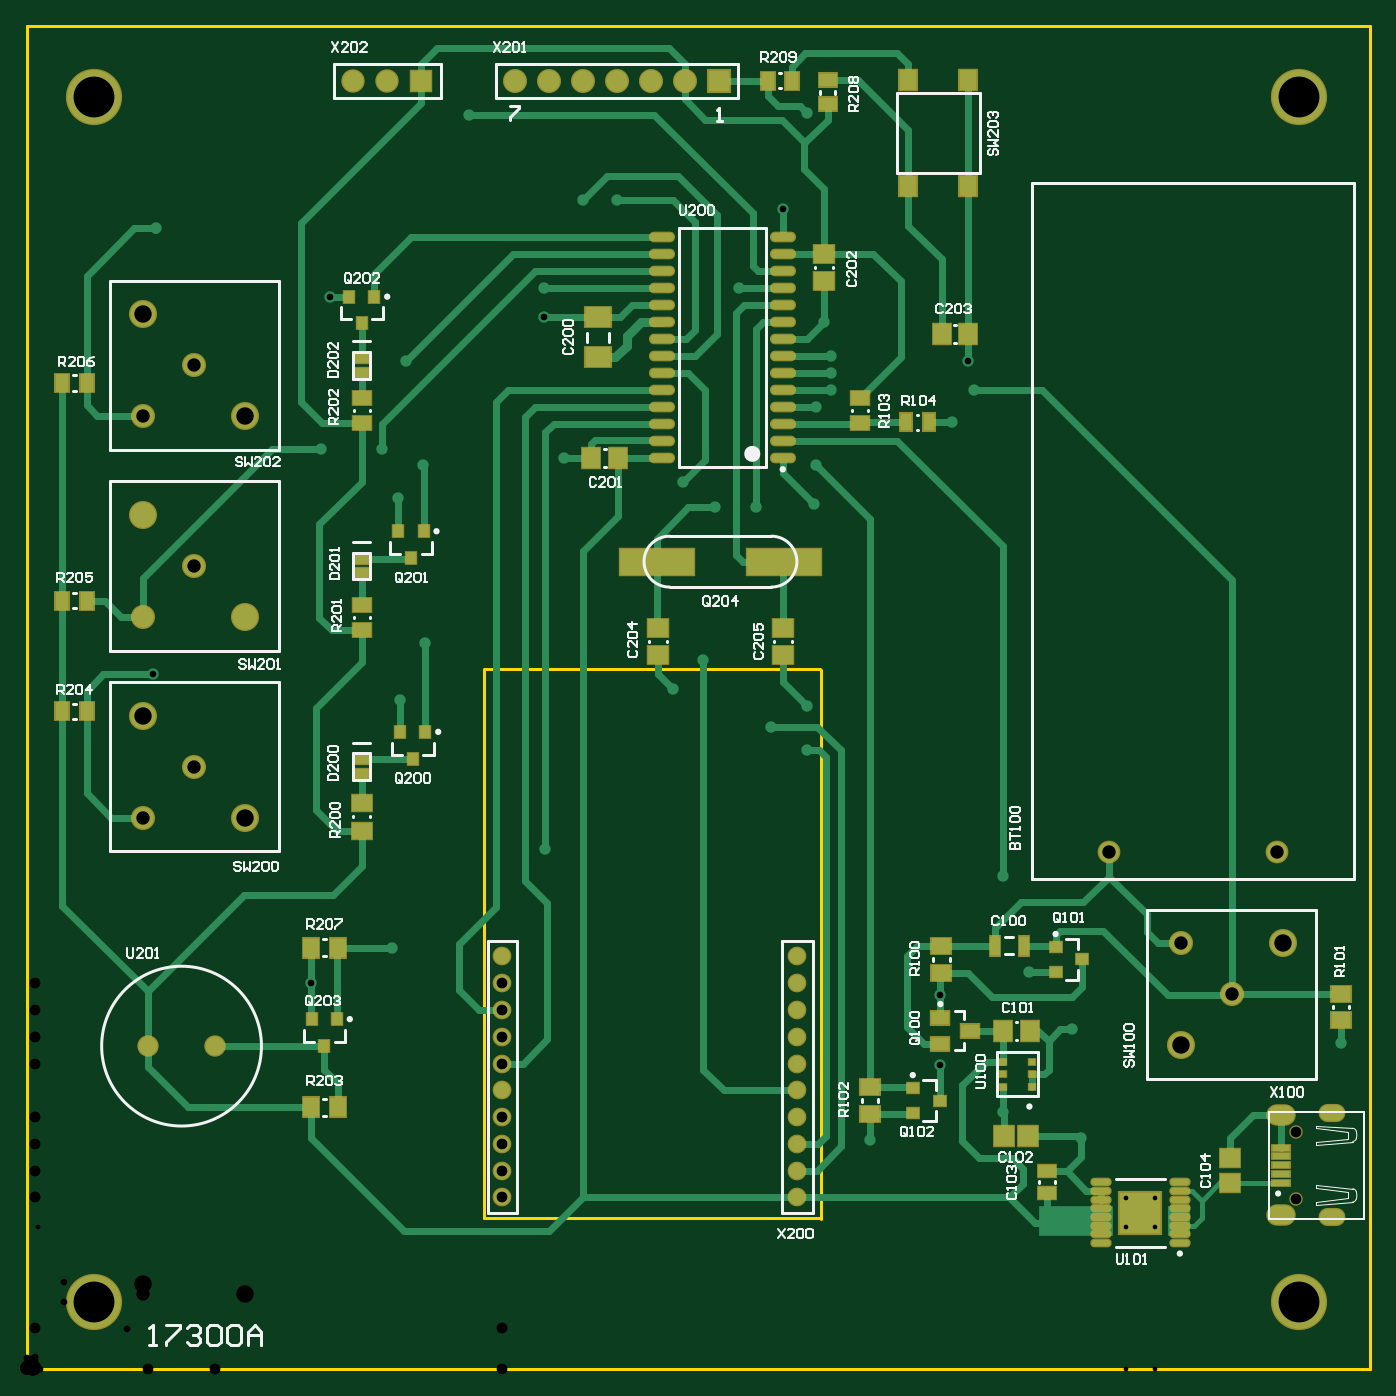
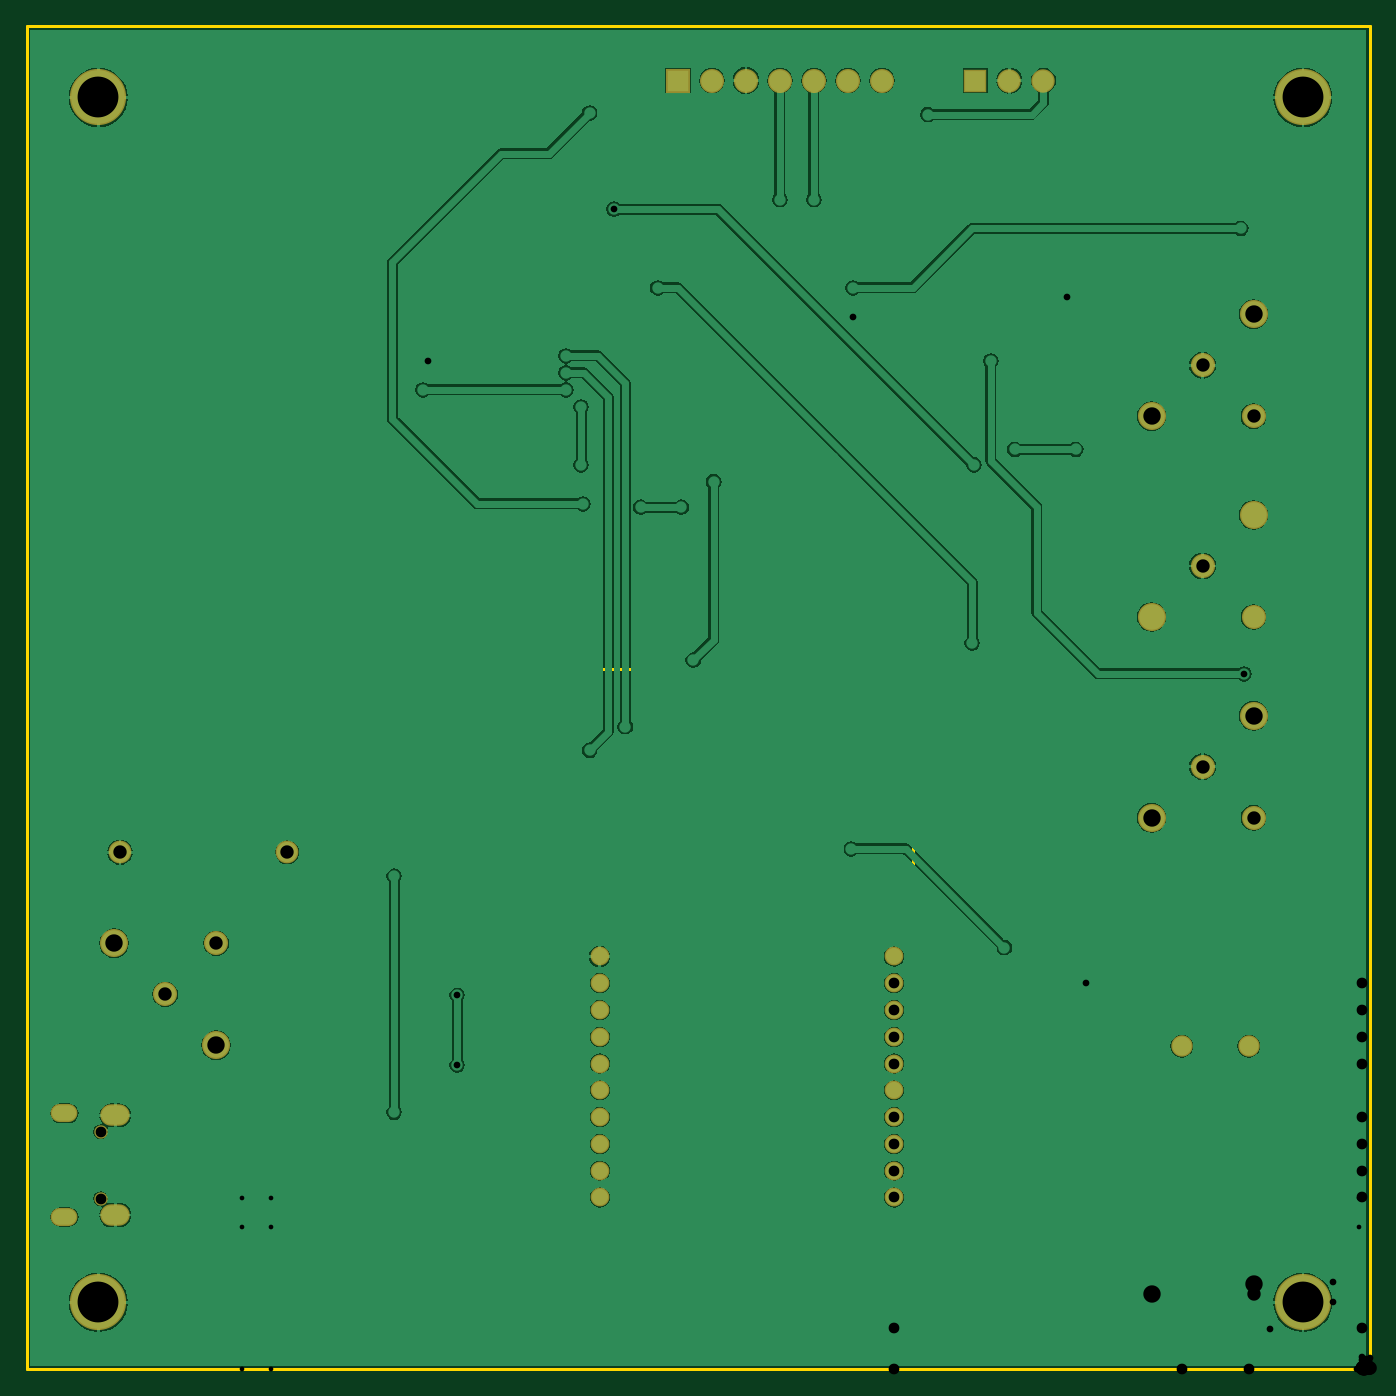
Circuit board: 9 layer files. Board 100.3 x 100.3 mm.
- drill: Portier-RoundHoles.TXT (1547 bytes)
- drill: Portier-SlotHoles.TXT (298 bytes)
- bottom_copper: Portier.GBL (46049 bytes)
- bottom_mask: Portier.GBS (1532 bytes)
- outline: Portier.GM1 (284 bytes)
- top_copper: Portier.GTL (16669 bytes)
- top_silk: Portier.GTO (31447 bytes)
- paste: Portier.GTP (3542 bytes)
- top_mask: Portier.GTS (5006 bytes)

=== drill: Portier-RoundHoles.TXT ===
M48
;Layer_Color=9474304
;FILE_FORMAT=2:5
INCH,LZ
;TYPE=PLATED
T1F00S00C0.01378
T2F00S00C0.01968
T4F00S00C0.03150
T6F00S00C0.03937
T7F00S00C0.04016
T8F00S00C0.04331
T9F00S00C0.05118
T10F00S00C0.12008
;TYPE=NON_PLATED
T11F00S00C0.03150
%
T01
X0323169Y0041669
Y0046
Y0050331
X03275
X0331831
Y0046
X03275
Y0041669
X0331831
T02
X03865Y0096
X03075Y01
X029474Y011676
X0268437Y0109937
Y0089437
X0287Y00755
X031Y0068
X0248Y00675
X0287Y0145
X02295Y0182
Y0195
X0219Y0189
X0199Y02085
X019Y02
X010976Y019674
X01075Y0124
X0083563Y0113563
X01525Y0153
X0036992Y0204492
X0117Y02135
X010926Y025626
X01165Y0266
X01045Y02705
X00865
X0089063Y0315437
X01115Y02965
X0152094Y0309405
X0152Y0318
X01635Y0344
X01735
X0158Y0268
X0038Y03355
X02095Y0318
X02345Y0308
X02365Y0298
Y0293
Y0288
X0232Y0283
Y0266
X02315Y02545
X02145Y02535
X02025
X0193Y0261
X0272Y02785
X02785Y0288
X0276937Y0296437
X0222315Y0341185
X02295Y03695
X013Y0369
T04
X0139886Y0050504
X02265
Y0058378
Y0066252
Y0074126
Y0082
Y0089874
Y0097748
Y0105622
Y0113496
Y012137
X0139886
Y0113496
Y0105622
Y0097748
Y0089874
Y0082
Y0074126
Y0066252
Y0058378
X0055343Y0095
X0035658
T06
X0354331Y0110236
X0339331Y0125236
X0367606Y0152012
X0318394
X0049213Y0177165
X0034213Y0162165
Y022122
X0049213Y0236221
Y0295276
X0034213Y0280276
T07
X0096Y0379
X0106
X0116
T08
X01835Y0379
X01935
X02035
X01735
X01635
X01535
X01435
T09
X0339331Y0095236
X0369331Y0125236
X0064213Y0162165
X0034213Y0192165
X0064213Y022122
Y0280276
X0034213Y025122
Y0310276
T10
X0019685Y0019685
X0374016
Y0374016
X0019685
T11
X0373331Y0050157
Y0069842
M30

=== drill: Portier-SlotHoles.TXT ===
M48
;Layer_Color=9474304
;FILE_FORMAT=2:5
INCH,LZ
;TYPE=PLATED
T3F00S00C0.02165
T5F00S00C0.03346
;TYPE=NON_PLATED
%
G90
G05
T03
G00X038524Y0044744
M15
G01X0382681
M16
G00X038524Y0075256
M15
G01X0382681
M16
T05
G00X0370083Y0045335
M15
G01X0367917
M16
G00X0370083Y0074665
M15
G01X0367917
M16
M17
M30

=== bottom_copper: Portier.GBL (46049 bytes, source omitted) ===
=== bottom_mask: Portier.GBS ===
G04 Layer_Color=16711935*
%FSLAX25Y25*%
%MOIN*%
G70*
G01*
G75*
%ADD40C,0.06299*%
%ADD46C,0.05512*%
%ADD85C,0.07087*%
%ADD86C,0.08268*%
%ADD87C,0.06693*%
%ADD88C,0.03937*%
%ADD89O,0.07874X0.05315*%
%ADD90O,0.08661X0.06299*%
%ADD91R,0.06890X0.06890*%
%ADD92C,0.06890*%
%ADD93R,0.07087X0.07087*%
%ADD94C,0.16535*%
D40*
X55343Y95000D02*
D03*
X35658D02*
D03*
D46*
X226500Y121370D02*
D03*
Y113496D02*
D03*
Y105622D02*
D03*
Y97748D02*
D03*
Y89874D02*
D03*
Y82000D02*
D03*
Y74126D02*
D03*
Y66252D02*
D03*
Y58378D02*
D03*
Y50504D02*
D03*
X139886D02*
D03*
Y58378D02*
D03*
Y66252D02*
D03*
Y74126D02*
D03*
Y82000D02*
D03*
Y89874D02*
D03*
Y97748D02*
D03*
Y105622D02*
D03*
Y113496D02*
D03*
Y121370D02*
D03*
D85*
X49213Y236221D02*
D03*
X34213Y221220D02*
D03*
X49213Y177165D02*
D03*
X34213Y162165D02*
D03*
X354331Y110236D02*
D03*
X339331Y125236D02*
D03*
X49213Y295276D02*
D03*
X34213Y280276D02*
D03*
X143500Y379000D02*
D03*
X153500D02*
D03*
X163500D02*
D03*
X173500D02*
D03*
X183500D02*
D03*
X193500D02*
D03*
D86*
X64213Y221220D02*
D03*
X34213Y251220D02*
D03*
X64213Y162165D02*
D03*
X34213Y192165D02*
D03*
X339331Y95236D02*
D03*
X369331Y125236D02*
D03*
X64213Y280276D02*
D03*
X34213Y310276D02*
D03*
D87*
X367606Y152012D02*
D03*
X318394D02*
D03*
D88*
X373331Y69842D02*
D03*
Y50157D02*
D03*
D89*
X383961Y44744D02*
D03*
Y75256D02*
D03*
D90*
X369000Y45335D02*
D03*
Y74665D02*
D03*
D91*
X116000Y379000D02*
D03*
D92*
X106000D02*
D03*
X96000D02*
D03*
D93*
X203500D02*
D03*
D94*
X19685Y19685D02*
D03*
X374016D02*
D03*
Y374016D02*
D03*
X19685D02*
D03*
M02*

=== outline: Portier.GM1 ===
G04 Layer_Color=16711935*
%FSLAX25Y25*%
%MOIN*%
G70*
G01*
G75*
%ADD55C,0.01000*%
D55*
X233500Y44291D02*
Y205709D01*
X134787Y206000D02*
X233213D01*
X134500Y44500D02*
X232925D01*
X134500D02*
Y205917D01*
X0Y395000D02*
X395000D01*
X0Y0D02*
Y395000D01*
Y0D02*
X395000D01*
Y395000D01*
M02*

=== top_copper: Portier.GTL (16669 bytes, source omitted) ===
=== top_silk: Portier.GTO (31447 bytes, source omitted) ===
=== paste: Portier.GTP ===
G04 Layer_Color=8421504*
%FSLAX25Y25*%
%MOIN*%
G70*
G01*
G75*
%ADD10R,0.12205X0.12205*%
%ADD11O,0.05512X0.01772*%
%ADD12R,0.21654X0.07874*%
%ADD13R,0.05118X0.01772*%
%ADD14R,0.04331X0.03150*%
%ADD15R,0.01968X0.01772*%
%ADD16R,0.05118X0.06102*%
%ADD17R,0.02953X0.05709*%
%ADD18R,0.05315X0.06102*%
%ADD19R,0.05905X0.06102*%
%ADD20R,0.05315X0.03740*%
%ADD21R,0.05905X0.05512*%
%ADD22R,0.07480X0.05905*%
%ADD23R,0.06102X0.05315*%
%ADD24R,0.05512X0.03937*%
%ADD25R,0.03543X0.03150*%
%ADD26R,0.05709X0.04724*%
%ADD27R,0.05512X0.04134*%
%ADD28R,0.03347X0.05118*%
%ADD29R,0.05905X0.04921*%
%ADD30R,0.05315X0.03937*%
%ADD31O,0.06890X0.02362*%
%ADD32R,0.03937X0.05315*%
%ADD33R,0.03150X0.03543*%
%ADD34R,0.04724X0.05709*%
D10*
X327500Y46000D02*
D03*
D11*
X315886Y54957D02*
D03*
Y52398D02*
D03*
Y49839D02*
D03*
Y47280D02*
D03*
Y44721D02*
D03*
Y42161D02*
D03*
Y39602D02*
D03*
Y37043D02*
D03*
X339114Y54957D02*
D03*
Y52398D02*
D03*
Y49839D02*
D03*
Y47280D02*
D03*
Y44721D02*
D03*
Y42161D02*
D03*
Y39602D02*
D03*
Y37043D02*
D03*
D12*
X222701Y237500D02*
D03*
X185299D02*
D03*
D13*
X369000Y65118D02*
D03*
Y62559D02*
D03*
Y60000D02*
D03*
Y57441D02*
D03*
Y54882D02*
D03*
D14*
X98425Y297441D02*
D03*
Y293110D02*
D03*
Y238386D02*
D03*
Y234055D02*
D03*
Y179331D02*
D03*
Y175000D02*
D03*
D15*
X295500Y90480D02*
D03*
Y86740D02*
D03*
Y83000D02*
D03*
X287232Y90480D02*
D03*
Y86740D02*
D03*
Y83000D02*
D03*
D16*
X276858Y379150D02*
D03*
X259142D02*
D03*
X276858Y347850D02*
D03*
X259142D02*
D03*
D17*
X284768Y124500D02*
D03*
X293232D02*
D03*
D18*
X287063Y99500D02*
D03*
X294937D02*
D03*
X269063Y304500D02*
D03*
X276937D02*
D03*
X173937Y268000D02*
D03*
X166063D02*
D03*
D19*
X294543Y68500D02*
D03*
X287457D02*
D03*
D20*
X300000Y51850D02*
D03*
Y58150D02*
D03*
D21*
X354000Y54760D02*
D03*
Y62240D02*
D03*
D22*
X168000Y297594D02*
D03*
Y309405D02*
D03*
D23*
X234500Y327937D02*
D03*
Y320063D02*
D03*
X185500Y210063D02*
D03*
Y217937D02*
D03*
X222500Y210063D02*
D03*
Y217937D02*
D03*
D24*
X268669Y95760D02*
D03*
X277331Y99500D02*
D03*
X268669Y103240D02*
D03*
D25*
X268437Y79000D02*
D03*
X260563Y75260D02*
D03*
Y82740D02*
D03*
X310437Y120500D02*
D03*
X302563Y116760D02*
D03*
Y124240D02*
D03*
D26*
X269000Y116563D02*
D03*
Y124437D02*
D03*
X248000Y75063D02*
D03*
Y82937D02*
D03*
X386500Y102563D02*
D03*
Y110437D02*
D03*
D27*
X245000Y278260D02*
D03*
Y285740D02*
D03*
X98500Y217260D02*
D03*
Y224740D02*
D03*
X98500Y285740D02*
D03*
Y278260D02*
D03*
D28*
X258653Y278500D02*
D03*
X265347D02*
D03*
D29*
X98500Y158366D02*
D03*
Y166634D02*
D03*
D30*
X235500Y379043D02*
D03*
Y371957D02*
D03*
D31*
X222315Y268000D02*
D03*
Y273000D02*
D03*
Y278000D02*
D03*
Y283000D02*
D03*
Y288000D02*
D03*
Y293000D02*
D03*
Y298000D02*
D03*
Y303000D02*
D03*
Y308000D02*
D03*
Y313000D02*
D03*
Y318000D02*
D03*
Y323000D02*
D03*
Y328000D02*
D03*
Y333000D02*
D03*
X186685Y268000D02*
D03*
Y273000D02*
D03*
Y278000D02*
D03*
Y283000D02*
D03*
Y288000D02*
D03*
Y293000D02*
D03*
Y298000D02*
D03*
Y303000D02*
D03*
Y308000D02*
D03*
Y313000D02*
D03*
Y318000D02*
D03*
Y323000D02*
D03*
Y328000D02*
D03*
Y333000D02*
D03*
D32*
X217957Y379000D02*
D03*
X225043D02*
D03*
X10457Y193500D02*
D03*
X17543D02*
D03*
X10457Y226000D02*
D03*
X17543D02*
D03*
X10457Y290000D02*
D03*
X17543D02*
D03*
D33*
X98500Y307563D02*
D03*
X94760Y315437D02*
D03*
X102240D02*
D03*
X113000Y238563D02*
D03*
X109260Y246437D02*
D03*
X116740D02*
D03*
X113500Y179563D02*
D03*
X109760Y187437D02*
D03*
X117240D02*
D03*
X87500Y95063D02*
D03*
X83760Y102937D02*
D03*
X91240D02*
D03*
D34*
X91437Y77000D02*
D03*
X83563D02*
D03*
Y124000D02*
D03*
X91437D02*
D03*
M02*

=== top_mask: Portier.GTS ===
G04 Layer_Color=8388736*
%FSLAX25Y25*%
%MOIN*%
G70*
G01*
G75*
%ADD40C,0.06299*%
%ADD46C,0.05512*%
%ADD60R,0.12992X0.12992*%
%ADD61O,0.06299X0.02559*%
%ADD62R,0.22441X0.08661*%
%ADD63R,0.05905X0.02559*%
%ADD64R,0.05118X0.03937*%
%ADD65R,0.02756X0.02559*%
%ADD66R,0.05905X0.06890*%
%ADD67R,0.03740X0.06496*%
%ADD68R,0.06102X0.06890*%
%ADD69R,0.06693X0.06890*%
%ADD70R,0.06102X0.04528*%
%ADD71R,0.06693X0.06299*%
%ADD72R,0.08268X0.06693*%
%ADD73R,0.06890X0.06102*%
%ADD74R,0.06299X0.04724*%
%ADD75R,0.04331X0.03937*%
%ADD76R,0.06496X0.05512*%
%ADD77R,0.06299X0.04921*%
%ADD78R,0.04134X0.05905*%
%ADD79R,0.06693X0.05709*%
%ADD80R,0.06102X0.04724*%
%ADD81O,0.07677X0.03150*%
%ADD82R,0.04724X0.06102*%
%ADD83R,0.03937X0.04331*%
%ADD84R,0.05512X0.06496*%
%ADD85C,0.07087*%
%ADD86C,0.08268*%
%ADD87C,0.06693*%
%ADD88C,0.03937*%
%ADD89O,0.07874X0.05315*%
%ADD90O,0.08661X0.06299*%
%ADD91R,0.06890X0.06890*%
%ADD92C,0.06890*%
%ADD93R,0.07087X0.07087*%
%ADD94C,0.16535*%
D40*
X55343Y95000D02*
D03*
X35658D02*
D03*
D46*
X226500Y121370D02*
D03*
Y113496D02*
D03*
Y105622D02*
D03*
Y97748D02*
D03*
Y89874D02*
D03*
Y82000D02*
D03*
Y74126D02*
D03*
Y66252D02*
D03*
Y58378D02*
D03*
Y50504D02*
D03*
X139886D02*
D03*
Y58378D02*
D03*
Y66252D02*
D03*
Y74126D02*
D03*
Y82000D02*
D03*
Y89874D02*
D03*
Y97748D02*
D03*
Y105622D02*
D03*
Y113496D02*
D03*
Y121370D02*
D03*
D60*
X327500Y46000D02*
D03*
D61*
X315886Y54957D02*
D03*
Y52398D02*
D03*
Y49839D02*
D03*
Y47280D02*
D03*
Y44721D02*
D03*
Y42161D02*
D03*
Y39602D02*
D03*
Y37043D02*
D03*
X339114Y54957D02*
D03*
Y52398D02*
D03*
Y49839D02*
D03*
Y47280D02*
D03*
Y44721D02*
D03*
Y42161D02*
D03*
Y39602D02*
D03*
Y37043D02*
D03*
D62*
X222701Y237500D02*
D03*
X185299D02*
D03*
D63*
X369000Y65118D02*
D03*
Y62559D02*
D03*
Y60000D02*
D03*
Y57441D02*
D03*
Y54882D02*
D03*
D64*
X98425Y297441D02*
D03*
Y293110D02*
D03*
Y238386D02*
D03*
Y234055D02*
D03*
Y179331D02*
D03*
Y175000D02*
D03*
D65*
X295500Y90480D02*
D03*
Y86740D02*
D03*
Y83000D02*
D03*
X287232Y90480D02*
D03*
Y86740D02*
D03*
Y83000D02*
D03*
D66*
X276858Y379150D02*
D03*
X259142D02*
D03*
X276858Y347850D02*
D03*
X259142D02*
D03*
D67*
X284768Y124500D02*
D03*
X293232D02*
D03*
D68*
X287063Y99500D02*
D03*
X294937D02*
D03*
X269063Y304500D02*
D03*
X276937D02*
D03*
X173937Y268000D02*
D03*
X166063D02*
D03*
D69*
X294543Y68500D02*
D03*
X287457D02*
D03*
D70*
X300000Y51850D02*
D03*
Y58150D02*
D03*
D71*
X354000Y54760D02*
D03*
Y62240D02*
D03*
D72*
X168000Y297594D02*
D03*
Y309405D02*
D03*
D73*
X234500Y327937D02*
D03*
Y320063D02*
D03*
X185500Y210063D02*
D03*
Y217937D02*
D03*
X222500Y210063D02*
D03*
Y217937D02*
D03*
D74*
X268669Y95760D02*
D03*
X277331Y99500D02*
D03*
X268669Y103240D02*
D03*
D75*
X268437Y79000D02*
D03*
X260563Y75260D02*
D03*
Y82740D02*
D03*
X310437Y120500D02*
D03*
X302563Y116760D02*
D03*
Y124240D02*
D03*
D76*
X269000Y116563D02*
D03*
Y124437D02*
D03*
X248000Y75063D02*
D03*
Y82937D02*
D03*
X386500Y102563D02*
D03*
Y110437D02*
D03*
D77*
X245000Y278260D02*
D03*
Y285740D02*
D03*
X98500Y217260D02*
D03*
Y224740D02*
D03*
X98500Y285740D02*
D03*
Y278260D02*
D03*
D78*
X258653Y278500D02*
D03*
X265347D02*
D03*
D79*
X98500Y158366D02*
D03*
Y166634D02*
D03*
D80*
X235500Y379043D02*
D03*
Y371957D02*
D03*
D81*
X222315Y268000D02*
D03*
Y273000D02*
D03*
Y278000D02*
D03*
Y283000D02*
D03*
Y288000D02*
D03*
Y293000D02*
D03*
Y298000D02*
D03*
Y303000D02*
D03*
Y308000D02*
D03*
Y313000D02*
D03*
Y318000D02*
D03*
Y323000D02*
D03*
Y328000D02*
D03*
Y333000D02*
D03*
X186685Y268000D02*
D03*
Y273000D02*
D03*
Y278000D02*
D03*
Y283000D02*
D03*
Y288000D02*
D03*
Y293000D02*
D03*
Y298000D02*
D03*
Y303000D02*
D03*
Y308000D02*
D03*
Y313000D02*
D03*
Y318000D02*
D03*
Y323000D02*
D03*
Y328000D02*
D03*
Y333000D02*
D03*
D82*
X217957Y379000D02*
D03*
X225043D02*
D03*
X10457Y193500D02*
D03*
X17543D02*
D03*
X10457Y226000D02*
D03*
X17543D02*
D03*
X10457Y290000D02*
D03*
X17543D02*
D03*
D83*
X98500Y307563D02*
D03*
X94760Y315437D02*
D03*
X102240D02*
D03*
X113000Y238563D02*
D03*
X109260Y246437D02*
D03*
X116740D02*
D03*
X113500Y179563D02*
D03*
X109760Y187437D02*
D03*
X117240D02*
D03*
X87500Y95063D02*
D03*
X83760Y102937D02*
D03*
X91240D02*
D03*
D84*
X91437Y77000D02*
D03*
X83563D02*
D03*
Y124000D02*
D03*
X91437D02*
D03*
D85*
X49213Y236221D02*
D03*
X34213Y221220D02*
D03*
X49213Y177165D02*
D03*
X34213Y162165D02*
D03*
X354331Y110236D02*
D03*
X339331Y125236D02*
D03*
X49213Y295276D02*
D03*
X34213Y280276D02*
D03*
X143500Y379000D02*
D03*
X153500D02*
D03*
X163500D02*
D03*
X173500D02*
D03*
X183500D02*
D03*
X193500D02*
D03*
D86*
X64213Y221220D02*
D03*
X34213Y251220D02*
D03*
X64213Y162165D02*
D03*
X34213Y192165D02*
D03*
X339331Y95236D02*
D03*
X369331Y125236D02*
D03*
X64213Y280276D02*
D03*
X34213Y310276D02*
D03*
D87*
X367606Y152012D02*
D03*
X318394D02*
D03*
D88*
X373331Y69842D02*
D03*
Y50157D02*
D03*
D89*
X383961Y44744D02*
D03*
Y75256D02*
D03*
D90*
X369000Y45335D02*
D03*
Y74665D02*
D03*
D91*
X116000Y379000D02*
D03*
D92*
X106000D02*
D03*
X96000D02*
D03*
D93*
X203500D02*
D03*
D94*
X19685Y19685D02*
D03*
X374016D02*
D03*
Y374016D02*
D03*
X19685D02*
D03*
M02*

